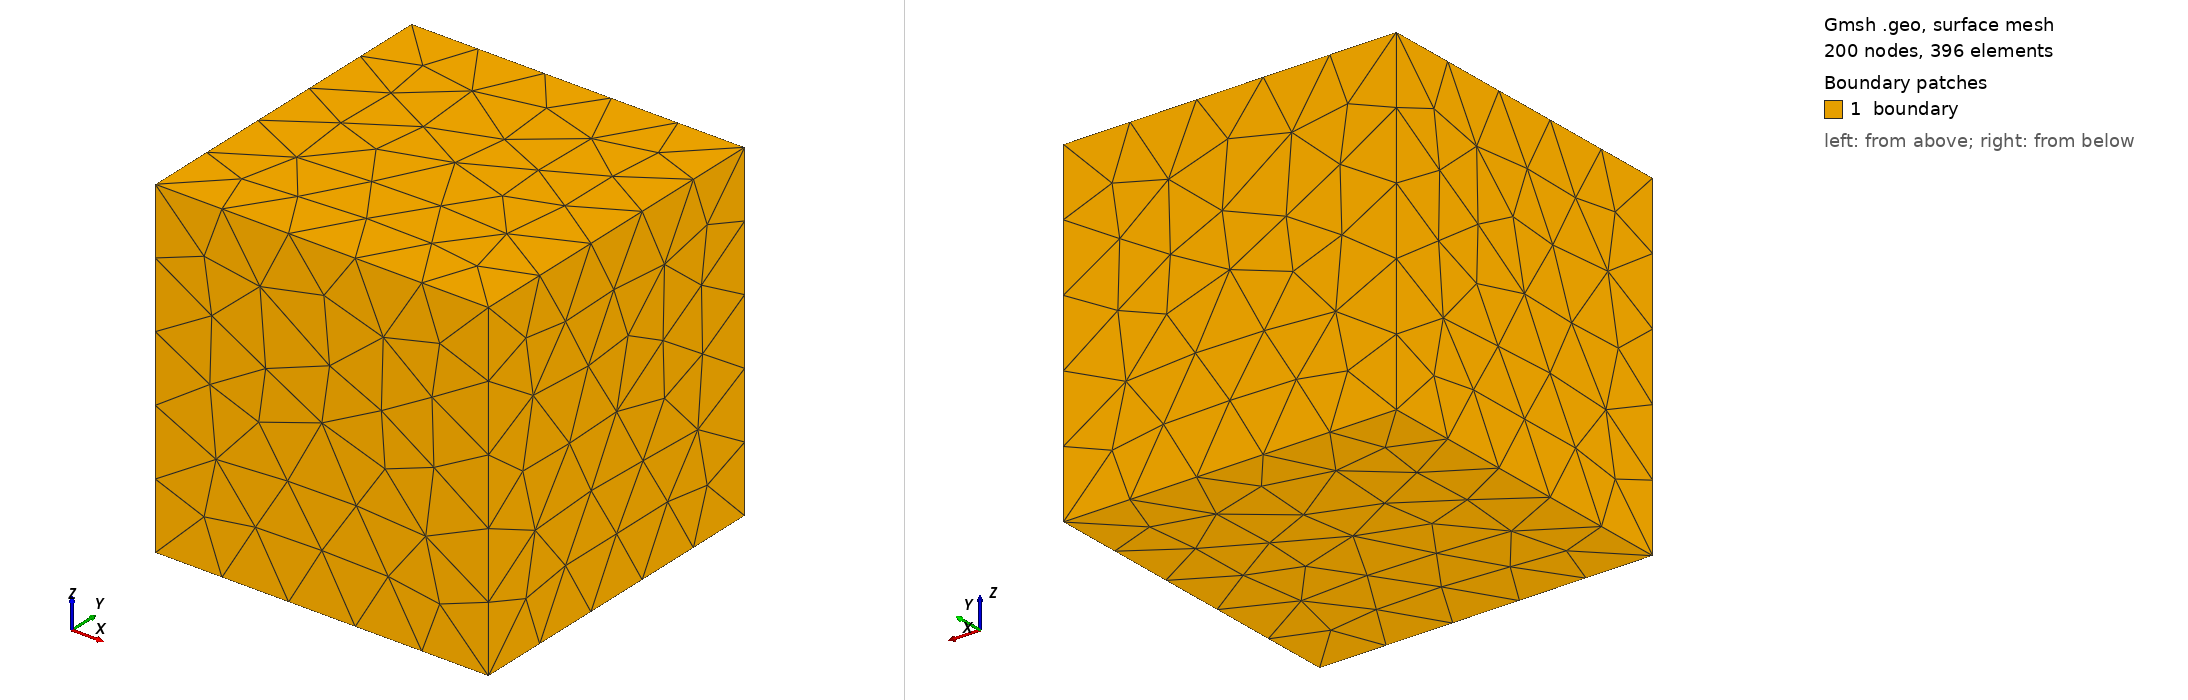

Gmsh geometry script, surface-meshed: 200 nodes, 396 surface elements. Boundary patches (legend numbers): 1 boundary. Left view from above one corner, right view from below the opposite corner. Legend entries are the model's physical surfaces. The drawing asked Gmsh for element sizes between 1% and 20% of the model's largest extent; the script's own settings can give other sizes.

=== geo_dynamic_tags.geo (drawn) ===
SetFactory("OpenCASCADE");

lc = 0.45;
point1 = newp;
point1Again = newp;
Point(point1) = {0, 0, 0, lc};
point2 = newp;
Point(point2) = {1, 0, 0, lc};
point3 = newp;
Point(point3) = {1, 1, 0, lc};
point4 = newp;
Point(point4) = {0, 1, 0, lc};
point5 = newp;
Point(point5) = {0, 0, 1, lc};
point6 = newp;
Point(point6) = {1, 0, 1, lc};
point7 = newp;
Point(point7) = {1, 1, 1, lc};
point8 = newp;
Point(point8) = {0, 1, 1, lc};

edge1 = newl;
edge1Again = newc;
Line(edge1) = {point1, point2};
edge2 = newc;
Line(edge2) = {point2, point3};
edge3 = newl;
Line(edge3) = {point3, point4};
edge4 = newc;
Line(edge4) = {point4, point1};
edge5 = newl;
Line(edge5) = {point5, point6};
edge6 = newc;
Line(edge6) = {point6, point7};
edge7 = newl;
Line(edge7) = {point7, point8};
edge8 = newc;
Line(edge8) = {point8, point5};
edge9 = newl;
Line(edge9) = {point1, point5};
edge10 = newc;
Line(edge10) = {point2, point6};
edge11 = newl;
Line(edge11) = {point3, point7};
edge12 = newc;
Line(edge12) = {point4, point8};

loop1 = newll;
loop1Again = newcl;
Curve Loop(loop1) = {edge1, edge2, edge3, edge4};
loop2 = newcl;
Curve Loop(loop2) = {edge5, edge6, edge7, edge8};
loop3 = newll;
Curve Loop(loop3) = {edge1, edge10, -edge5, -edge9};
loop4 = newcl;
Curve Loop(loop4) = {edge2, edge11, -edge6, -edge10};
loop5 = newll;
Curve Loop(loop5) = {edge3, edge12, -edge7, -edge11};
loop6 = newcl;
Curve Loop(loop6) = {edge4, edge9, -edge8, -edge12};

surface1 = news;
Plane Surface(surface1) = {loop1};
surface2 = news;
Plane Surface(surface2) = {loop2};
surface3 = news;
Plane Surface(surface3) = {loop3};
surface4 = news;
Plane Surface(surface4) = {loop4};
surface5 = news;
Plane Surface(surface5) = {loop5};
surface6 = news;
Plane Surface(surface6) = {loop6};

probe1 = newp;
Point(probe1) = {0, 0.5, 0.5, lc};
probe2 = newp;
Point(probe2) = {1, 0.5, 0.5, lc};
Point{probe1} In Surface{surface6};
Point{probe2} In Surface{surface4};

xSlave = surface4;
xMaster = surface6;
Periodic Surface {xSlave} = {xMaster} Translate {1, 0, 0};
ySlave = surface5;
yMaster = surface3;
Periodic Surface {ySlave} = {yMaster} Translate {0, 1, 0};

shell = newsl;
Surface Loop(shell) = {surface1, surface2, surface3, surface4, surface5, surface6};
volume = newv;
Volume(volume) = {shell};
nextRegion = newreg;

physicalBase = nextRegion + 33;
Physical Point("corners", physicalBase + 1) = {point1:point8};
Physical Curve("edges", physicalBase + 2) = {edge1:edge12};
Physical Surface("boundary", physicalBase + 3) = {surface1:surface6};
Physical Volume("domain", physicalBase + 4) = {volume};
Physical Point("face probes", physicalBase + 5) = {probe1, probe2};

field = newf;
fieldAgain = newf;
Field[field] = Distance;
Field[field].PointsList = {probe1, probe2};
nextField = newf;

allocatorSnapshot[] = {
  newp, newl, newc, newll, newcl, news, newsl, newv, newreg, newf
};
